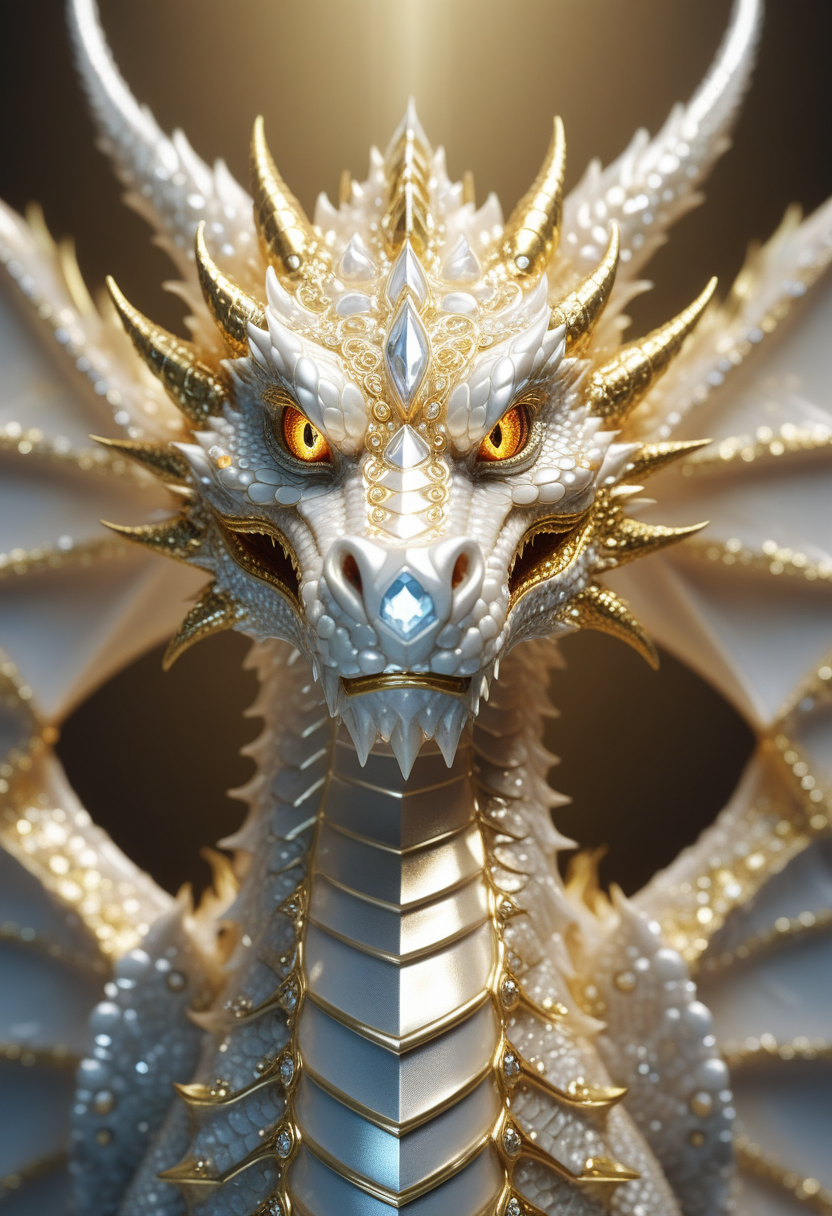
Generation parameters embedded in this image by AUTOMATIC1111 Stable Diffusion web UI or a fork of it (Forge, ...) (PNG 'parameters' text chunk):
gleaming diamond dragon with golden accents, radiating light, amidst brilliance, symetrical hyperdetailed texture, pearl filigree, concept art, artstation,  perfect composition, masterpiece, glittering professional photography, macro, natural lighting, canon lens, shot on dslr 64 megapixels sharp focus ethereal
Negative prompt:  
Steps: 22, Sampler: Euler a, CFG scale: 3.5, Seed: 2343919658, Size: 832x1216, Model hash: ccbf759201, Model: AIPG add X, VAE hash: 235745af8d, VAE: madebyollinsdxl-vae-fp16-fix.safetensors, ENSD: 2828, Discard penultimate sigma: True, SGM noise multiplier: True, Version: f0.0.17v1.8.0rc-latest-276-g29be1da7